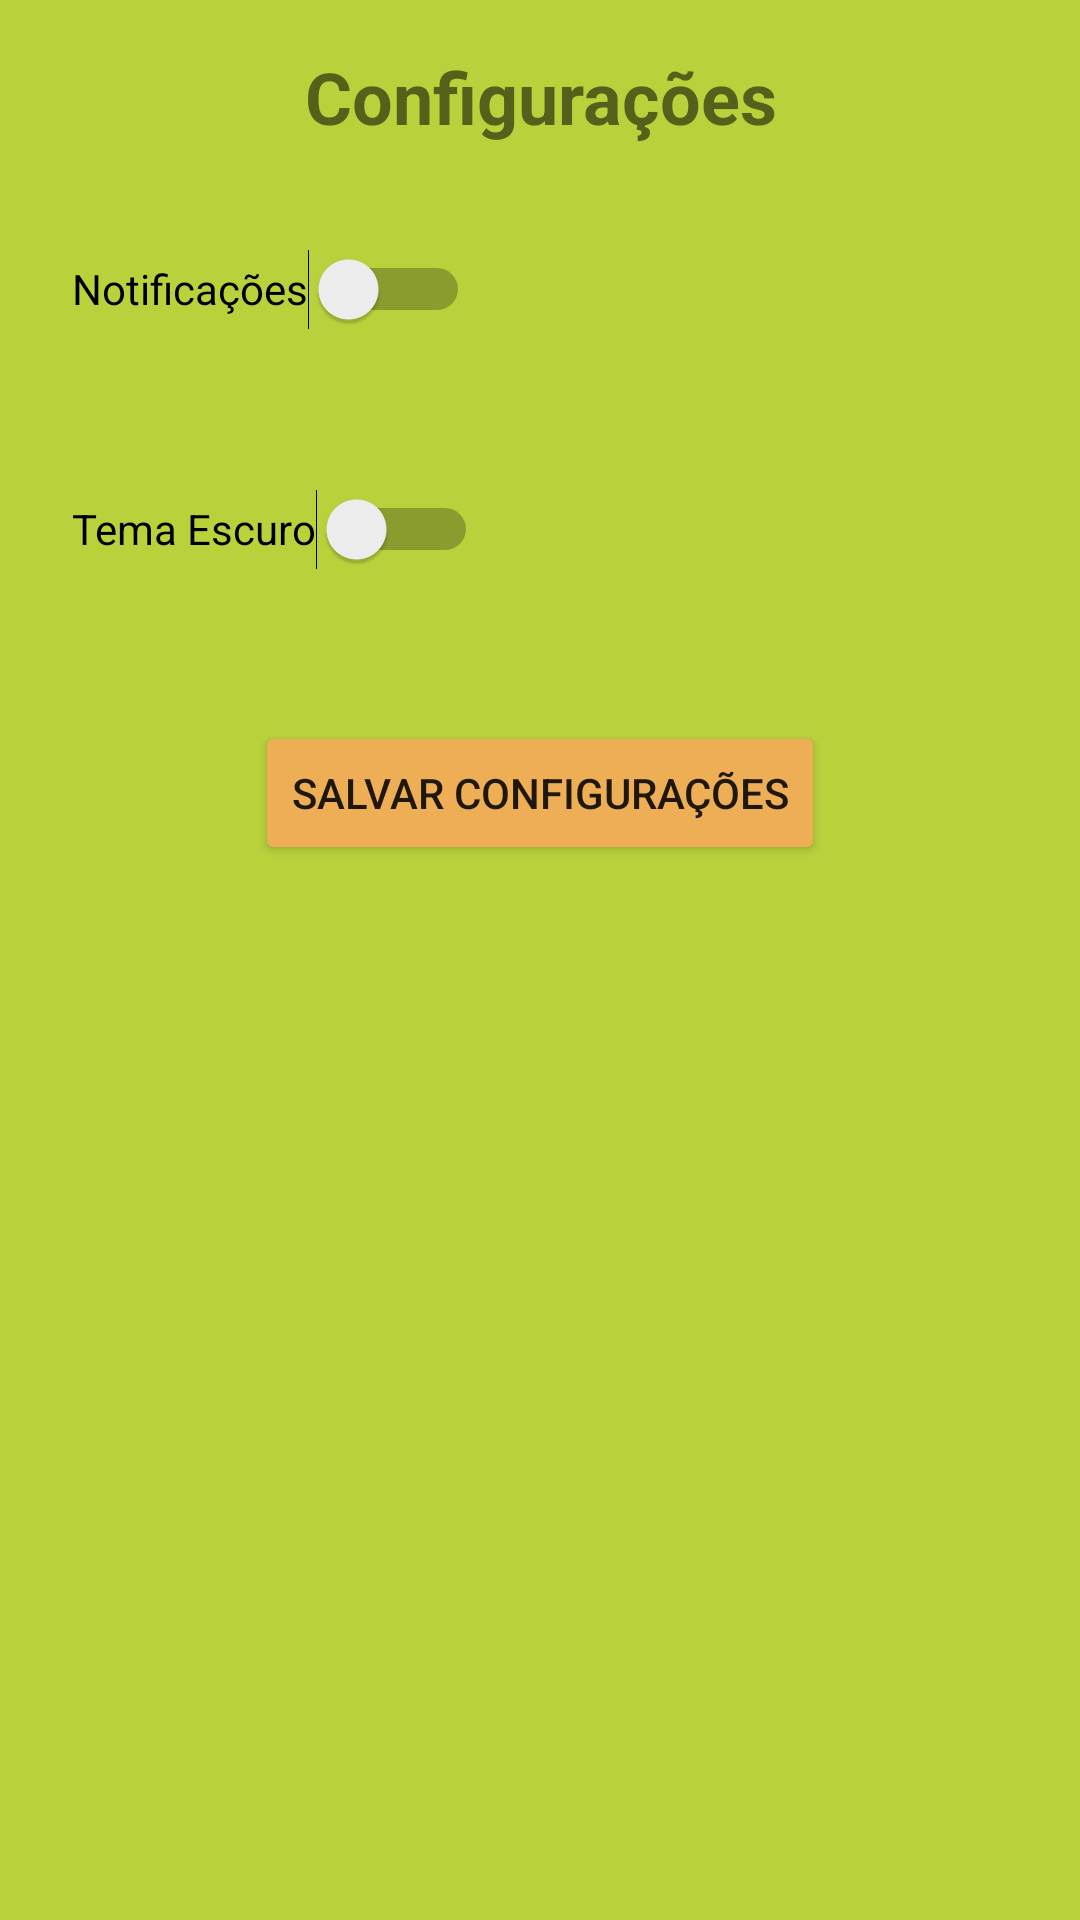

Here is an Android app screen rendered from its layout file. Give the layout XML and the strings, colors and styles it references.
<!-- AndroidManifest.xml: application theme AppTheme -->
<!-- res/layout/activity_configuracoes.xml -->
<LinearLayout xmlns:android="http://schemas.android.com/apk/res/android"
    android:layout_width="match_parent"
    android:layout_height="match_parent"
    android:orientation="vertical"
    android:padding="16dp"
    android:background="#b9d23c"> 

    <TextView
        android:layout_width="wrap_content"
        android:layout_height="wrap_content"
        android:text="@string/configuracoes"
        android:textSize="24sp"
        android:textStyle="bold"
        android:gravity="center"
        android:layout_gravity="center_horizontal"
        android:layout_marginBottom="16dp" />

    <LinearLayout
        android:layout_width="match_parent"
        android:layout_height="wrap_content"
        android:padding="8dp">

        <Switch
            android:id="@+id/switchNotificacoes"
            android:layout_width="wrap_content"
            android:layout_height="wrap_content"
            android:minWidth="48dp"
            android:minHeight="48dp"
            android:text="@string/notificacoes"
            android:layout_marginBottom="16dp" />
    </LinearLayout>

    <LinearLayout
        android:layout_width="match_parent"
        android:layout_height="wrap_content"
        android:padding="8dp">

        <Switch
            android:id="@+id/switchTemaEscuro"
            android:layout_width="wrap_content"
            android:layout_height="wrap_content"
            android:minWidth="48dp"
            android:minHeight="48dp"
            android:text="@string/tema_escuro"
            android:layout_marginBottom="32dp" />
    </LinearLayout>

    <Button
        android:id="@+id/btnSalvarConfiguracoes"
        android:layout_width="wrap_content"
        android:layout_height="wrap_content"
        android:text="@string/salvar_configuracoes"
        android:layout_gravity="center_horizontal"
        android:backgroundTint="#edae56" /> 

</LinearLayout>
<!-- resources referenced by this layout -->
<resources>
  <string name="configuracoes">Configurações</string>
  <string name="notificacoes">Notificações</string>
  <string name="salvar_configuracoes">Salvar Configurações</string>
  <string name="tema_escuro">Tema Escuro</string>
  <style name="AppTheme" parent="Theme.AppCompat.Light.NoActionBar">
          
          <item name="android:windowBackground">@color/colorBackground</item>
          
      </style>
  <color name="colorBackground">#b9d23c</color>
</resources>
